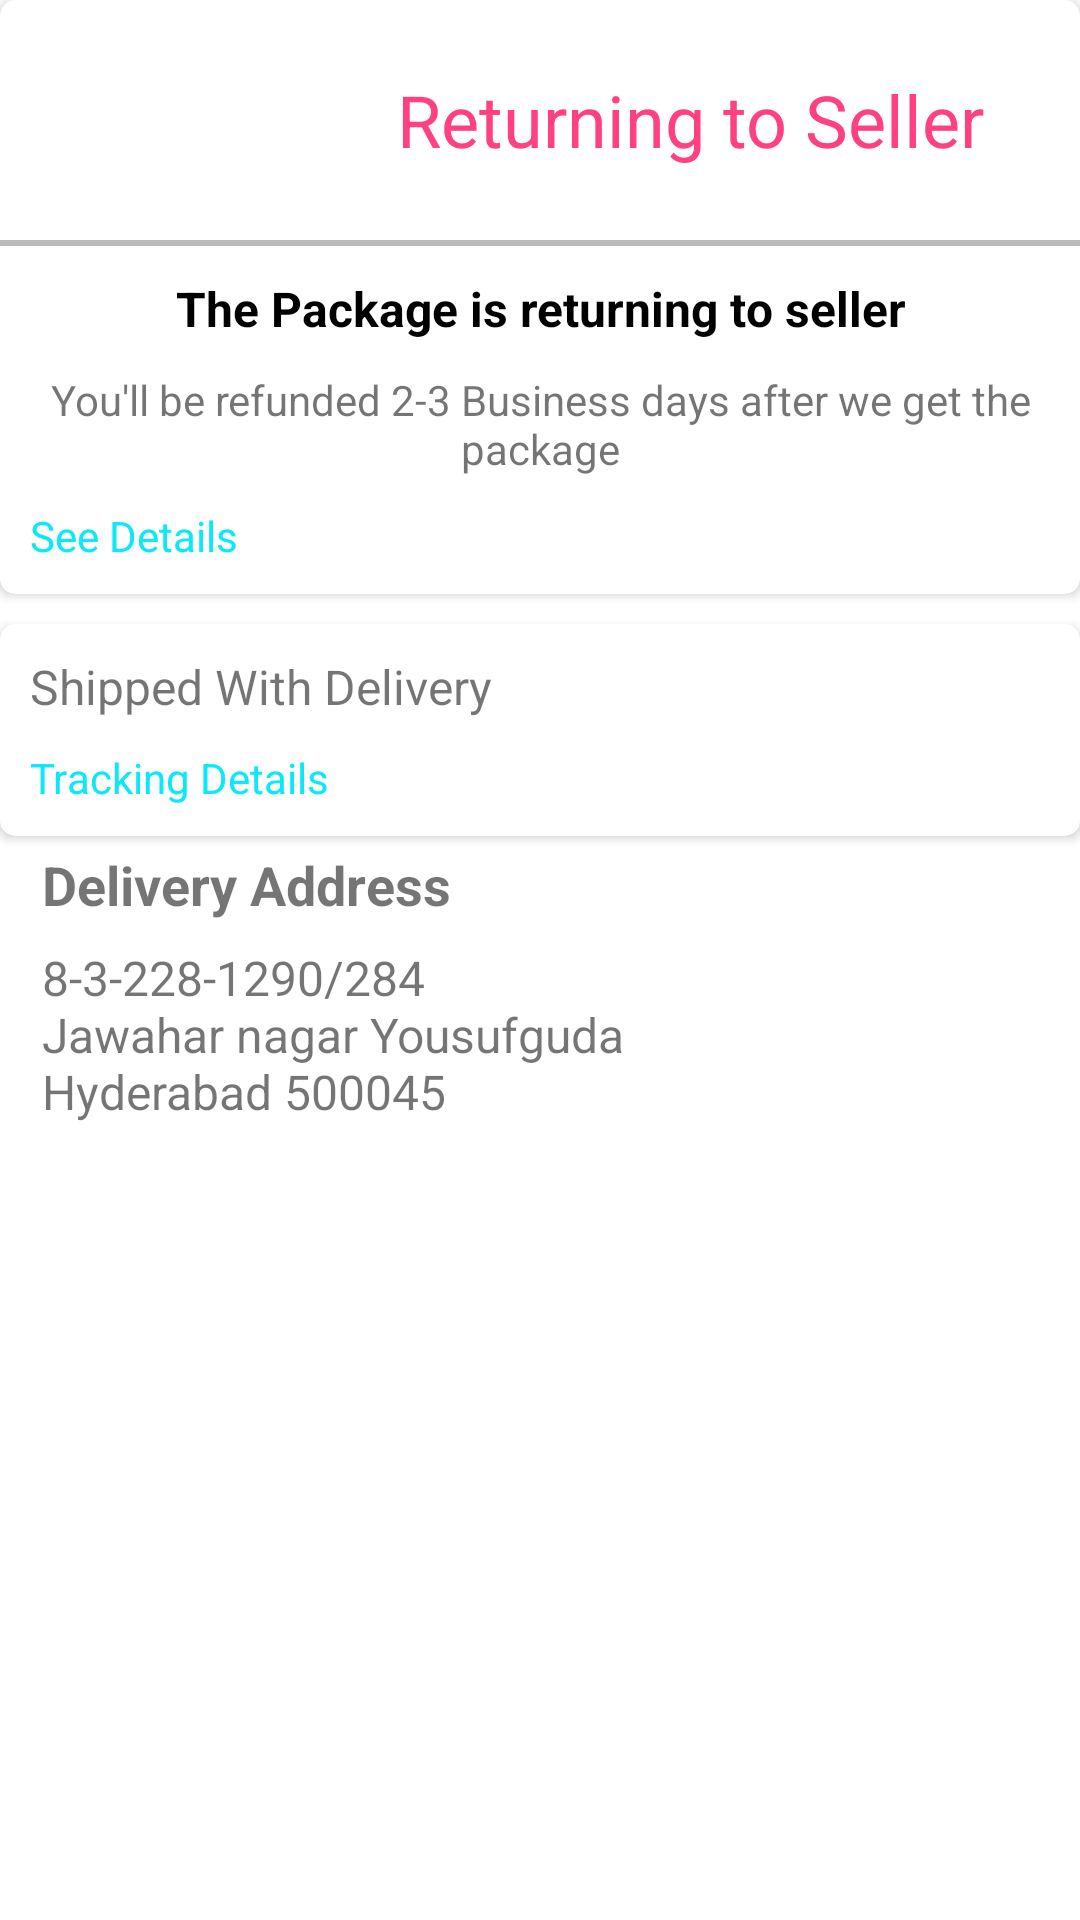

Here is an Android app screen rendered from its layout file. Give the layout XML and the strings, colors and styles it references.
<!-- AndroidManifest.xml: application theme AppTheme -->
<!-- res/layout/layout_product_det.xml -->
<?xml version="1.0" encoding="utf-8"?>
<LinearLayout xmlns:android="http://schemas.android.com/apk/res/android"
    xmlns:app="http://schemas.android.com/apk/res-auto"
    xmlns:tools="http://schemas.android.com/tools"
    android:layout_width="match_parent"
    android:layout_height="match_parent"

    android:orientation="vertical">
    <android.support.v7.widget.CardView
        android:layout_width="match_parent"
        android:layout_height="wrap_content"
        app:cardCornerRadius="5dp"
        app:cardBackgroundColor="#ffffff">
        <LinearLayout
            android:layout_width="match_parent"
            android:layout_height="match_parent"
            android:orientation="vertical">
            <LinearLayout
                android:layout_width="match_parent"
                android:layout_height="wrap_content"
                android:orientation="horizontal">
                <ImageView
                    android:layout_width="60dp"
                    android:layout_height="60dp"
                    android:src="@drawable/watches"
                    android:layout_marginTop="10dp"
                    android:layout_marginLeft="30dp"
                    android:layout_marginBottom="10dp"
                    android:layout_marginRight="10dp" />
                <TextView
                    android:layout_width="match_parent"
                    android:layout_height="wrap_content"
                    android:layout_margin="10dp"
                    android:text="Returning to Seller"
                    android:textSize="24dp"
                    android:gravity="center"
                    android:layout_gravity="center_vertical"
                    android:textColor="@color/colorAccent"/>

            </LinearLayout>
            <View
                android:layout_width="match_parent"
                android:layout_height="2dp"
                android:background="#bababa"/>
            <TextView
                android:layout_width="match_parent"
                android:layout_height="wrap_content"
                android:textColor="#000000"
                android:textStyle="bold"
                android:text="The Package is returning to seller"
                android:gravity="center"
                android:textSize="16dp"
                android:layout_margin="10dp"/>
            <TextView
                android:layout_width="match_parent"
                android:layout_height="wrap_content"
                android:text="You'll be refunded 2-3 Business days after we get the package"
                android:textSize="14dp"
                android:gravity="center"
                android:layout_marginLeft="10dp"
                android:layout_marginRight="10dp"/>
            <TextView
                android:layout_width="match_parent"
                android:layout_height="wrap_content"
                android:text="See Details"
                android:layout_margin="10dp"
                android:textColor="#0be9f9"
                android:textSize="14dp"
                />
        </LinearLayout>
        
    </android.support.v7.widget.CardView>
<android.support.v7.widget.CardView
    android:layout_width="match_parent"
    android:layout_height="wrap_content"
    android:layout_marginTop="10dp"
    app:cardCornerRadius="5dp"
    app:cardBackgroundColor="#ffffff">
    <LinearLayout
        android:layout_width="match_parent"
        android:layout_height="wrap_content"
        android:orientation="vertical">
        <TextView
            android:layout_width="match_parent"
            android:layout_height="wrap_content"
            android:text="Shipped With Delivery"
            android:textSize="16dp"
            android:layout_margin="10dp"/>
        <TextView
            android:layout_width="match_parent"
            android:layout_height="wrap_content"
            android:text="Tracking Details"
            android:layout_marginLeft="10dp"
            android:layout_marginRight="10dp"
            android:layout_marginBottom="10dp"
            android:textSize="14dp"
            android:textColor="#0be9f9"/>
    </LinearLayout>
</android.support.v7.widget.CardView>

        <LinearLayout
            android:id="@+id/address_layout"
            android:layout_width="match_parent"
            android:layout_height="wrap_content"
            android:padding="4dp"
            android:orientation="vertical">

            <TextView
                android:layout_width="match_parent"
                android:layout_height="wrap_content"
                android:layout_gravity="center_vertical"
                android:layout_marginLeft="@dimen/dimen10"
                android:text="Delivery Address"
                android:textSize="18sp"
                android:textStyle="bold" />

            <TextView
                android:layout_width="match_parent"
                android:layout_height="wrap_content"
                android:layout_gravity="center_vertical"
                android:layout_marginLeft="@dimen/dimen10"
                android:text="@string/address_delivery"
                android:layout_marginTop="@dimen/dimen_8"
                android:textSize="16sp"
                android:textStyle="normal" />
        </LinearLayout>
</LinearLayout>
<!-- resources referenced by this layout -->
<resources>
  <color name="colorAccent">#FF4081</color>
  <dimen name="dimen10">10dp</dimen>
  <dimen name="dimen_8">8dp</dimen>
  <string name="address_delivery"> 8-3-228-1290/284 \nJawahar nagar Yousufguda \nHyderabad 500045</string>
</resources>
